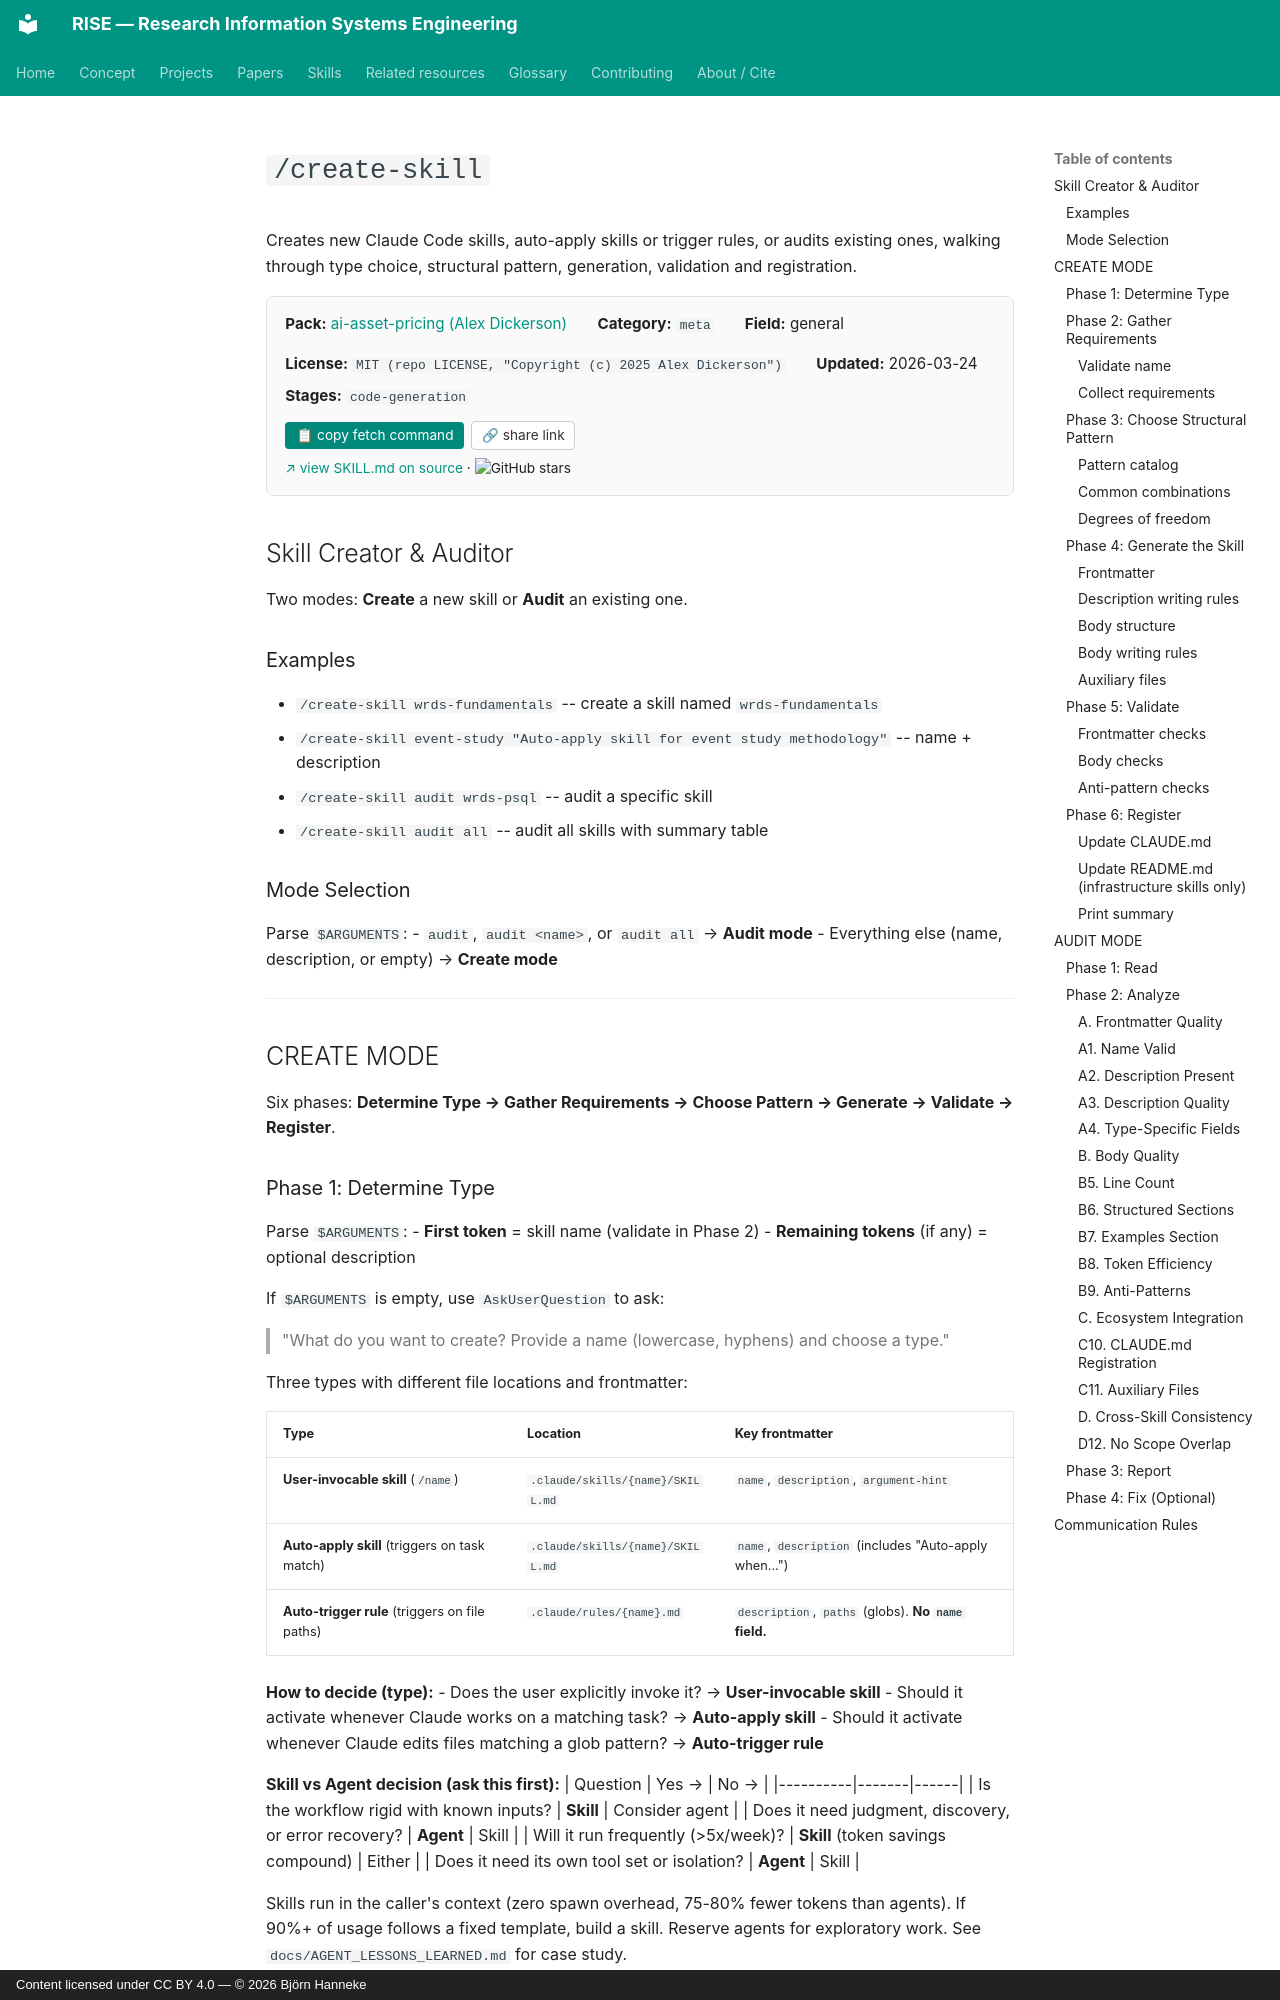

repository: bhanneke/RISE · page: skills/ai-asset-pricing/create-skill/index.html · generator: mkdocs · copyright: Content licensed under CC BY 4.0 — © 2026 Björn Hanneke

<!-- DO NOT EDIT — auto-copied from skills/ai-asset-pricing/details/create-skill.md -->

# `/create-skill`

Creates new Claude Code skills, auto-apply skills or trigger rules, or audits existing ones, walking through type choice, structural pattern, generation, validation and registration.

<div class="skill-card" style="background:#fafafa; border:1px solid #e0e0e0; border-radius:8px; padding:1em 1.2em; margin:1em 0 1.5em; font-size:0.95em;"><div style="display:flex; flex-wrap:wrap; gap:1em 2em; align-items:baseline;"><div><b>Pack:</b> <a href="../ai-asset-pricing/">ai-asset-pricing (Alex Dickerson)</a></div><div><b>Category:</b> <code>meta</code></div><div><b>Field:</b> general</div><div><b>License:</b> <code>MIT (repo LICENSE, "Copyright (c) 2025 Alex Dickerson")</code></div><div><b>Updated:</b> 2026-03-24</div></div><div style="margin-top:0.5em;"><b>Stages:</b> <code>code-generation</code></div><div style="margin-top:0.8em;"><button onclick="navigator.clipboard.writeText(`gh api repos/Alexander-M-Dickerson/ai-asset-pricing/contents/.claude/skills/create-skill/SKILL.md --jq .content | base64 -d`); this.textContent=&apos;&#x2713; copied&apos;;" style="background:#00897b; color:white; border:none; padding:0.4em 0.8em; border-radius:4px; cursor:pointer; font-size:0.9em; margin-right:0.5em;">&#128203; copy fetch command</button><button onclick="navigator.clipboard.writeText(&apos;https://bhanneke.github.io/RISE/skills/ai-asset-pricing/create-skill/&apos;); this.textContent=&apos;&#x2713; copied&apos;;" style="background:#fff; color:#333; border:1px solid #ccc; padding:0.4em 0.7em; border-radius:4px; cursor:pointer; font-size:0.9em;">&#128279; share link</button></div><div style="margin-top:0.6em; font-size:0.9em;"><a href="https://github.com/Alexander-M-Dickerson/ai-asset-pricing/blob/main/.claude/skills/create-skill/SKILL.md" target="_blank" rel="noopener">&#8599; view SKILL.md on source</a> &middot; <img src="https://img.shields.io/github/stars/Alexander-M-Dickerson/ai-asset-pricing?style=flat" alt="GitHub stars" style="vertical-align:middle;"></div></div>

## Skill Creator & Auditor

Two modes: **Create** a new skill or **Audit** an existing one.

### Examples

- `/create-skill wrds-fundamentals` -- create a skill named `wrds-fundamentals`
- `/create-skill event-study "Auto-apply skill for event study methodology"` -- name + description
- `/create-skill audit wrds-psql` -- audit a specific skill
- `/create-skill audit all` -- audit all skills with summary table

### Mode Selection

Parse `$ARGUMENTS`:
- `audit`, `audit <name>`, or `audit all` → **Audit mode**
- Everything else (name, description, or empty) → **Create mode**

---

## CREATE MODE

Six phases: **Determine Type → Gather Requirements → Choose Pattern → Generate → Validate → Register**.
